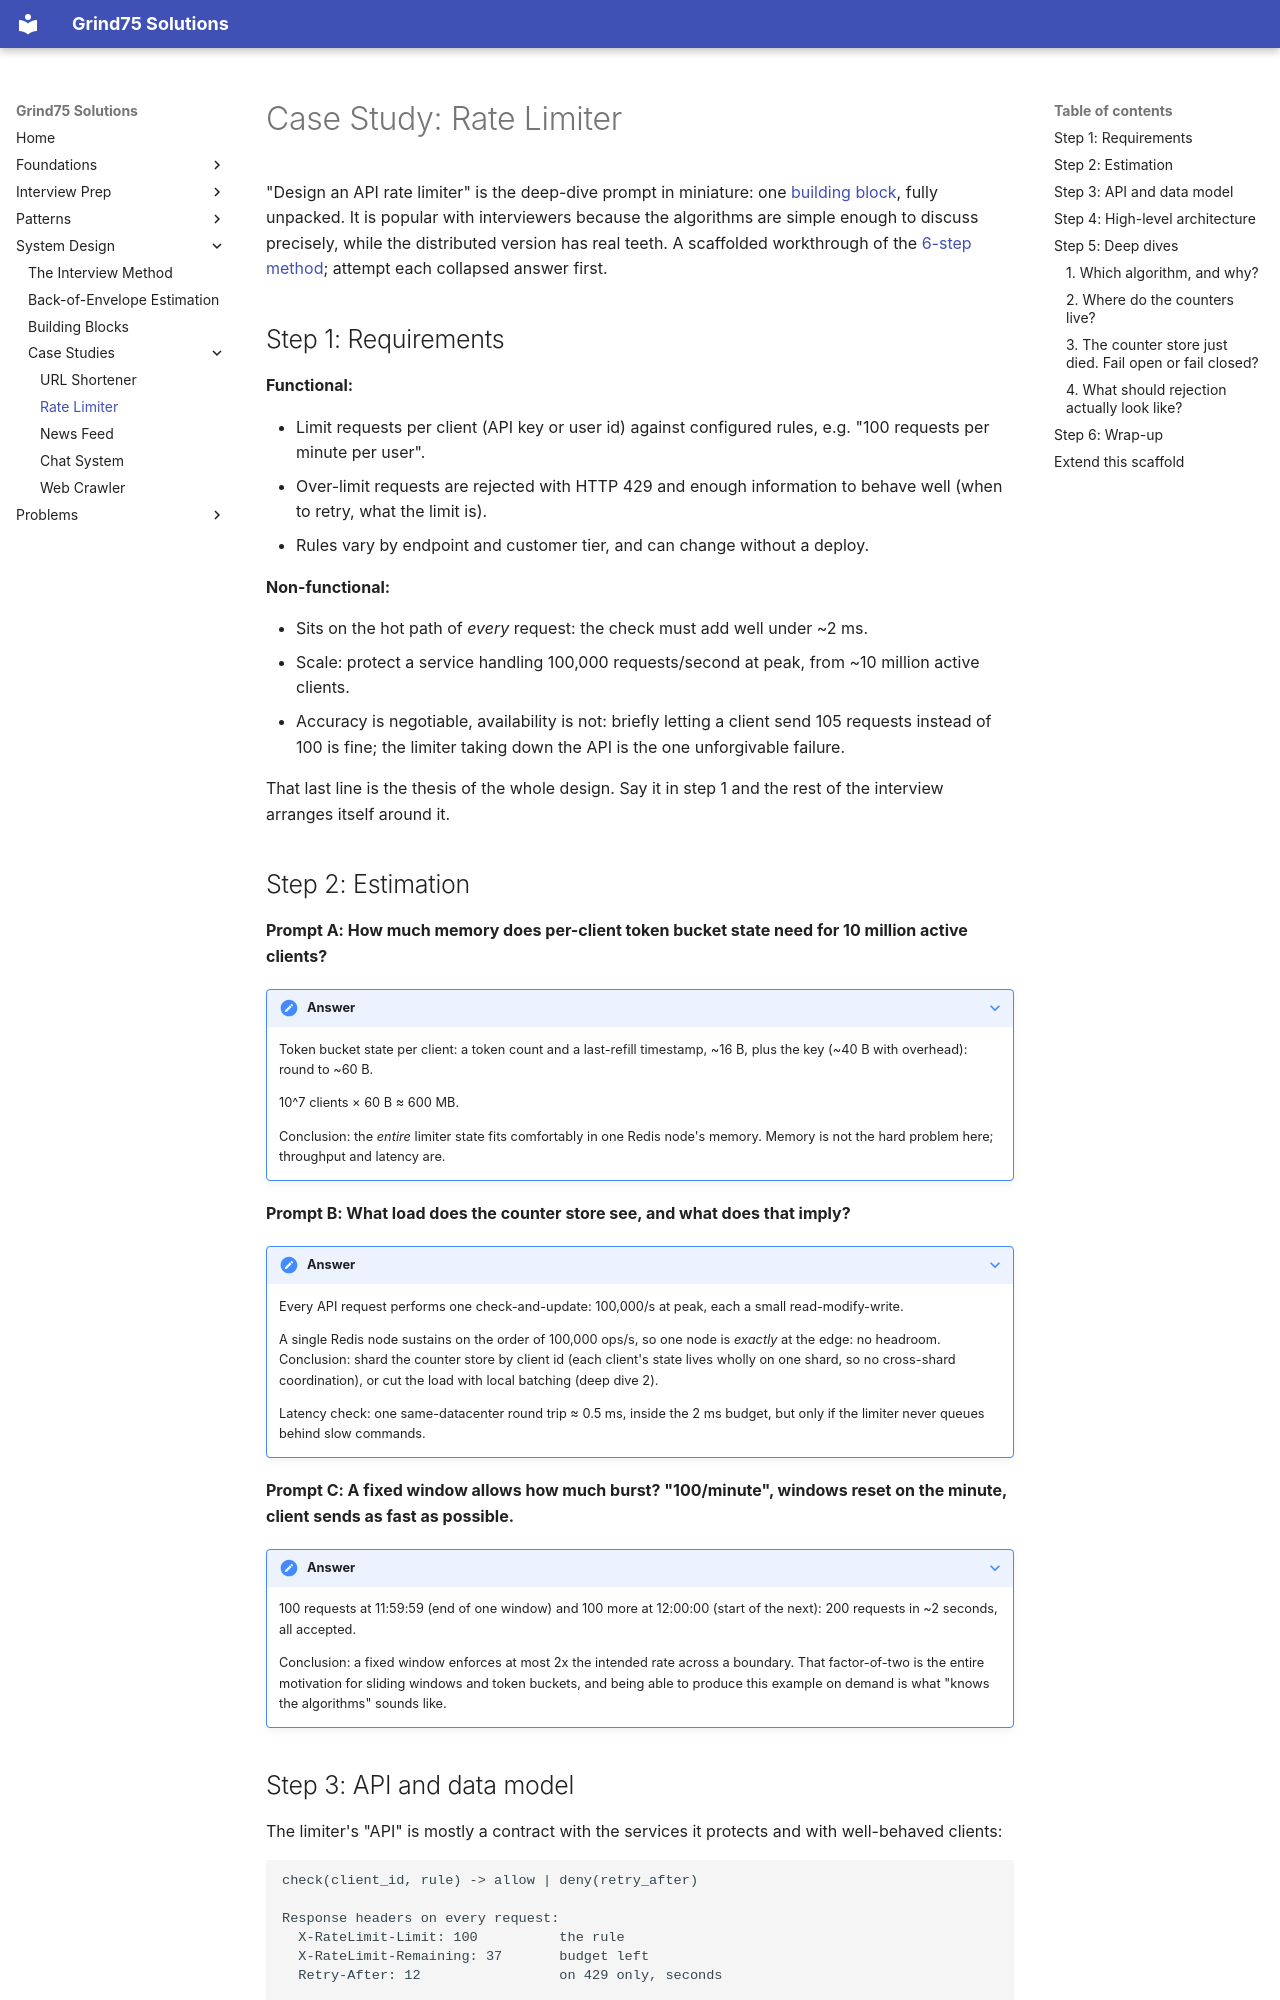

repository: ThoDHa/grind75 · page: system_design/case_studies/rate_limiter/index.html · generator: mkdocs

# Case Study: Rate Limiter

"Design an API rate limiter" is the deep-dive prompt in miniature: one [building block](../building_blocks.md#rate-limiting), fully unpacked. It is popular with interviewers because the algorithms are simple enough to discuss precisely, while the distributed version has real teeth. A scaffolded workthrough of the [6-step method](../method.md); attempt each collapsed answer first.

## Step 1: Requirements

**Functional:**

- Limit requests per client (API key or user id) against configured rules,
  e.g. "100 requests per minute per user".
- Over-limit requests are rejected with HTTP 429 and enough information to
  behave well (when to retry, what the limit is).
- Rules vary by endpoint and customer tier, and can change without a
  deploy.

**Non-functional:**

- Sits on the hot path of *every* request: the check must add well under
  ~2 ms.
- Scale: protect a service handling 100,000 requests/second at peak, from
  ~10 million active clients.
- Accuracy is negotiable, availability is not: briefly letting a client
  send 105 requests instead of 100 is fine; the limiter taking down the API is the one unforgivable failure.

That last line is the thesis of the whole design. Say it in step 1 and the rest of the interview arranges itself around it.

## Step 2: Estimation

**Prompt A: How much memory does per-client token bucket state need for 10 million active clients?**

??? note "Answer"
    Token bucket state per client: a token count and a last-refill timestamp, ~16 B, plus the key (~40 B with overhead): round to ~60 B.

    10^7 clients × 60 B ≈ 600 MB.

    Conclusion: the *entire* limiter state fits comfortably in one Redis node's memory. Memory is not the hard problem here; throughput and latency are.

**Prompt B: What load does the counter store see, and what does that imply?**

??? note "Answer"
    Every API request performs one check-and-update: 100,000/s at peak, each a small read-modify-write.

    A single Redis node sustains on the order of 100,000 ops/s, so one node is *exactly* at the edge: no headroom. Conclusion: shard the counter store by client id (each client's state lives wholly on one shard, so no cross-shard coordination), or cut the load with local batching (deep dive 2).

    Latency check: one same-datacenter round trip ≈ 0.5 ms, inside the 2 ms budget, but only if the limiter never queues behind slow commands.

**Prompt C: A fixed window allows how much burst? "100/minute", windows reset on the minute, client sends as fast as possible.**

??? note "Answer"
    100 requests at 11:59:59 (end of one window) and 100 more at 12:00:00 (start of the next): 200 requests in ~2 seconds, all accepted.

    Conclusion: a fixed window enforces at most 2x the intended rate across a boundary. That factor-of-two is the entire motivation for sliding windows and token buckets, and being able to produce this example on demand is what "knows the algorithms" sounds like.

## Step 3: API and data model

The limiter's "API" is mostly a contract with the services it protects and with well-behaved clients:

```
check(client_id, rule) -> allow | deny(retry_after)

Response headers on every request:
  X-RateLimit-Limit: 100          the rule
  X-RateLimit-Remaining: 37       budget left
  Retry-After: 12                 on 429 only, seconds

Rule:    {scope: user|ip|global, endpoint, limit, window, tier}
Counter: {client_id+rule -> tokens, last_refill}   (the hot state)
```

Rules are tiny, rarely change, and are read constantly: perfect for caching in each limiter node's memory with a short TTL or a pub/sub refresh. Counters are the opposite: tiny, hot, and mutated on every request. Separating those two lifecycles *is* the data model.
